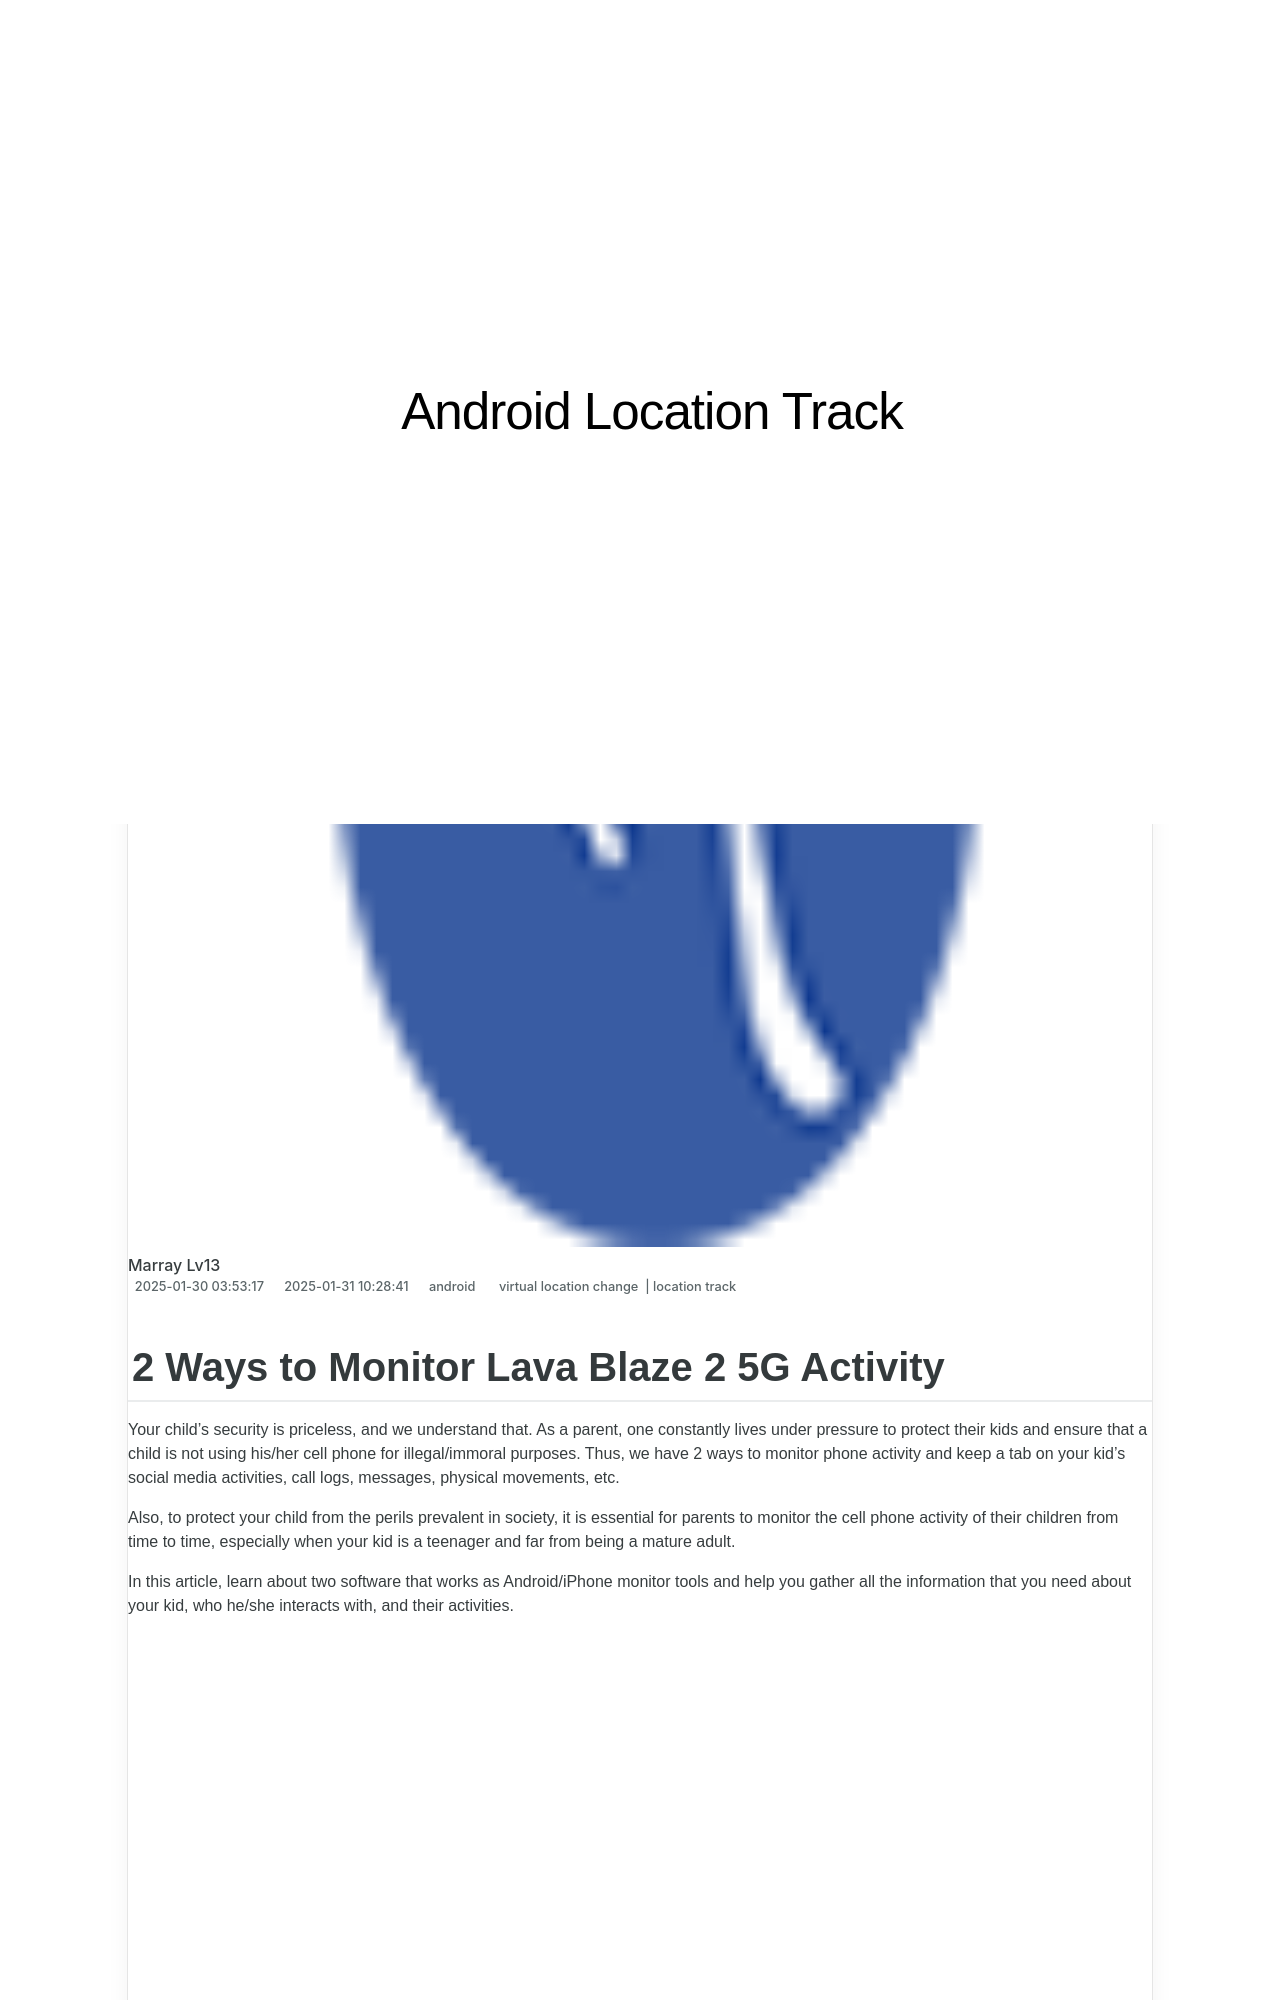

repository: techidaily/site-android-location-track · page: 2-ways-to-monitor-lava-blaze-2-5g-activity-drfone-by-drfone-virtual-android/index.html · generator: jekyll

---
title: 2 Ways to Monitor Lava Blaze 2 5G Activity | Dr.fone
date: 2025-01-30T03:53:17.561Z
updated: 2025-01-31T10:28:41.328Z
tags: 
  - virtual location change
  - location track
categories:
  - android
description: This article describes 2 Ways to Monitor Lava Blaze 2 5G Activity
excerpt: This article describes 2 Ways to Monitor Lava Blaze 2 5G Activity
keywords: track location,Location Track for Blaze 2 5G
thumbnail: https://thmb.techidaily.com/6504740a985b93f1ab7ddf2a2493507fc4e1a65d7f00706449676a59eeb923d9.jpg
---

## 2 Ways to Monitor Lava Blaze 2 5G Activity

Your child’s security is priceless, and we understand that. As a parent, one constantly lives under pressure to protect their kids and ensure that a child is not using his/her cell phone for illegal/immoral purposes. Thus, we have 2 ways to monitor phone activity and keep a tab on your kid’s social media activities, call logs, messages, physical movements, etc.

Also, to protect your child from the perils prevalent in society, it is essential for parents to monitor the cell phone activity of their children from time to time, especially when your kid is a teenager and far from being a mature adult.

In this article, learn about two software that works as Android/iPhone monitor tools and help you gather all the information that you need about your kid, who he/she interacts with, and their activities.

<!-- affiliate ads begin -->
<iframe width="560" height="315" src="https://www.youtube.com/embed/RCYs8keh-Vs?si=uDC28-9yh-k6HLj4" title="YouTube video player" frameborder="0" allow="accelerometer; autoplay; clipboard-write; encrypted-media; gyroscope; picture-in-picture; web-share" referrerpolicy="strict-origin-when-cross-origin" allowfullscreen></iframe>
<!-- affiliate ads end -->
